Image classification data set "split" (AntoineMLD/engravedetect-final on GitHub). Class labels (51): arc, balance, carré, cercle, cintre, coupe, coureur, csl, double triangle, e with double accent, e coeur, e courbe, e courbebasse, e oeil, e soleil, eas, epsilon e, figma, fleche, hexagon, isi, losange, diamond triangle square circle, lune, m symbol, washing machine, manette, n encoche, neo, neutron, music note, o courbebasse, oeil a, oeilprofil, omega, ordi, pont, road, s carre, s cercle, s losange, sigma, soleil, tortue, triangle, triangle square, triangle square circle, vcercle, wifi, wifi rectangle, étoile.

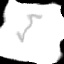
Label: sigma

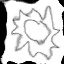
Label: soleil

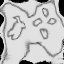
Label: manette

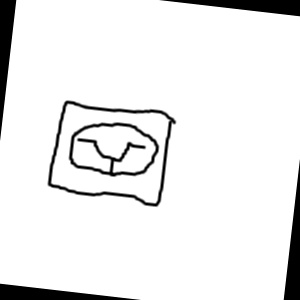
Label: washing machine

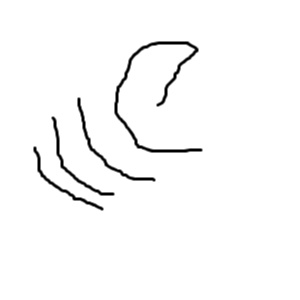
Label: e courbe

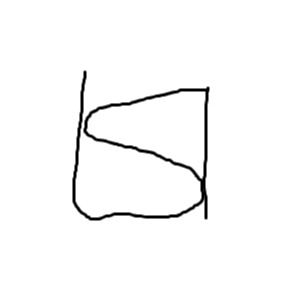
Label: isi
